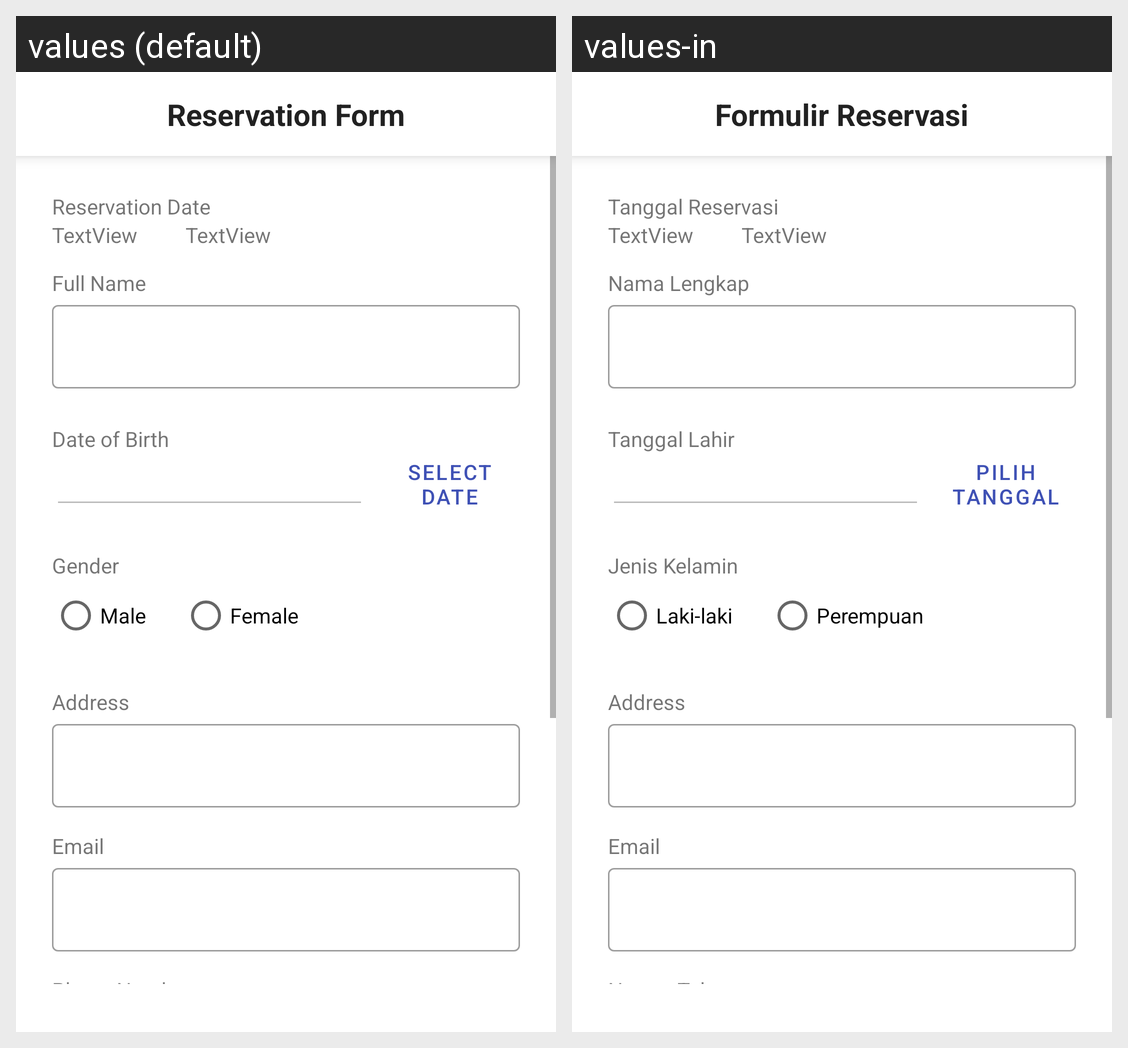

Strings drawn on this Android screen and how each of the app's shown locales translates them:
Android screen res/layout/activity_form_reservation.xml rendered under 2 locales, left to right: values (default), values-in. Device: Nexus 5 (rendered at 1080×1920; each locale shown at half size, 540×960, under a caption strip naming it); theme Theme.Mira.
Strings drawn on this screen, with the default value and each locale's value (text and hints the layout hard-codes, and strings that could not be matched under every locale, appear in the picture but are not listed):

form_reservation
  values: Reservation Form
  values-in: Formulir Reservasi

full_name
  values: Full Name
  values-in: Nama Lengkap

reservation_birth
  values: Date of Birth
  values-in: Tanggal Lahir

reservation_select_date
  values: Select Date
  values-in: Pilih Tanggal

reservation_gender
  values: Gender
  values-in: Jenis Kelamin

reservation_rb_male
  values: Male
  values-in: Laki-laki

reservation_rb_female
  values: Female
  values-in: Perempuan

email
  values: Email
  values-in: Email

reservation_phone_number
  values: Phone Number
  values-in: Nomor Telepon

reservation_date
  values: Reservation Date
  values-in: Tanggal Reservasi
